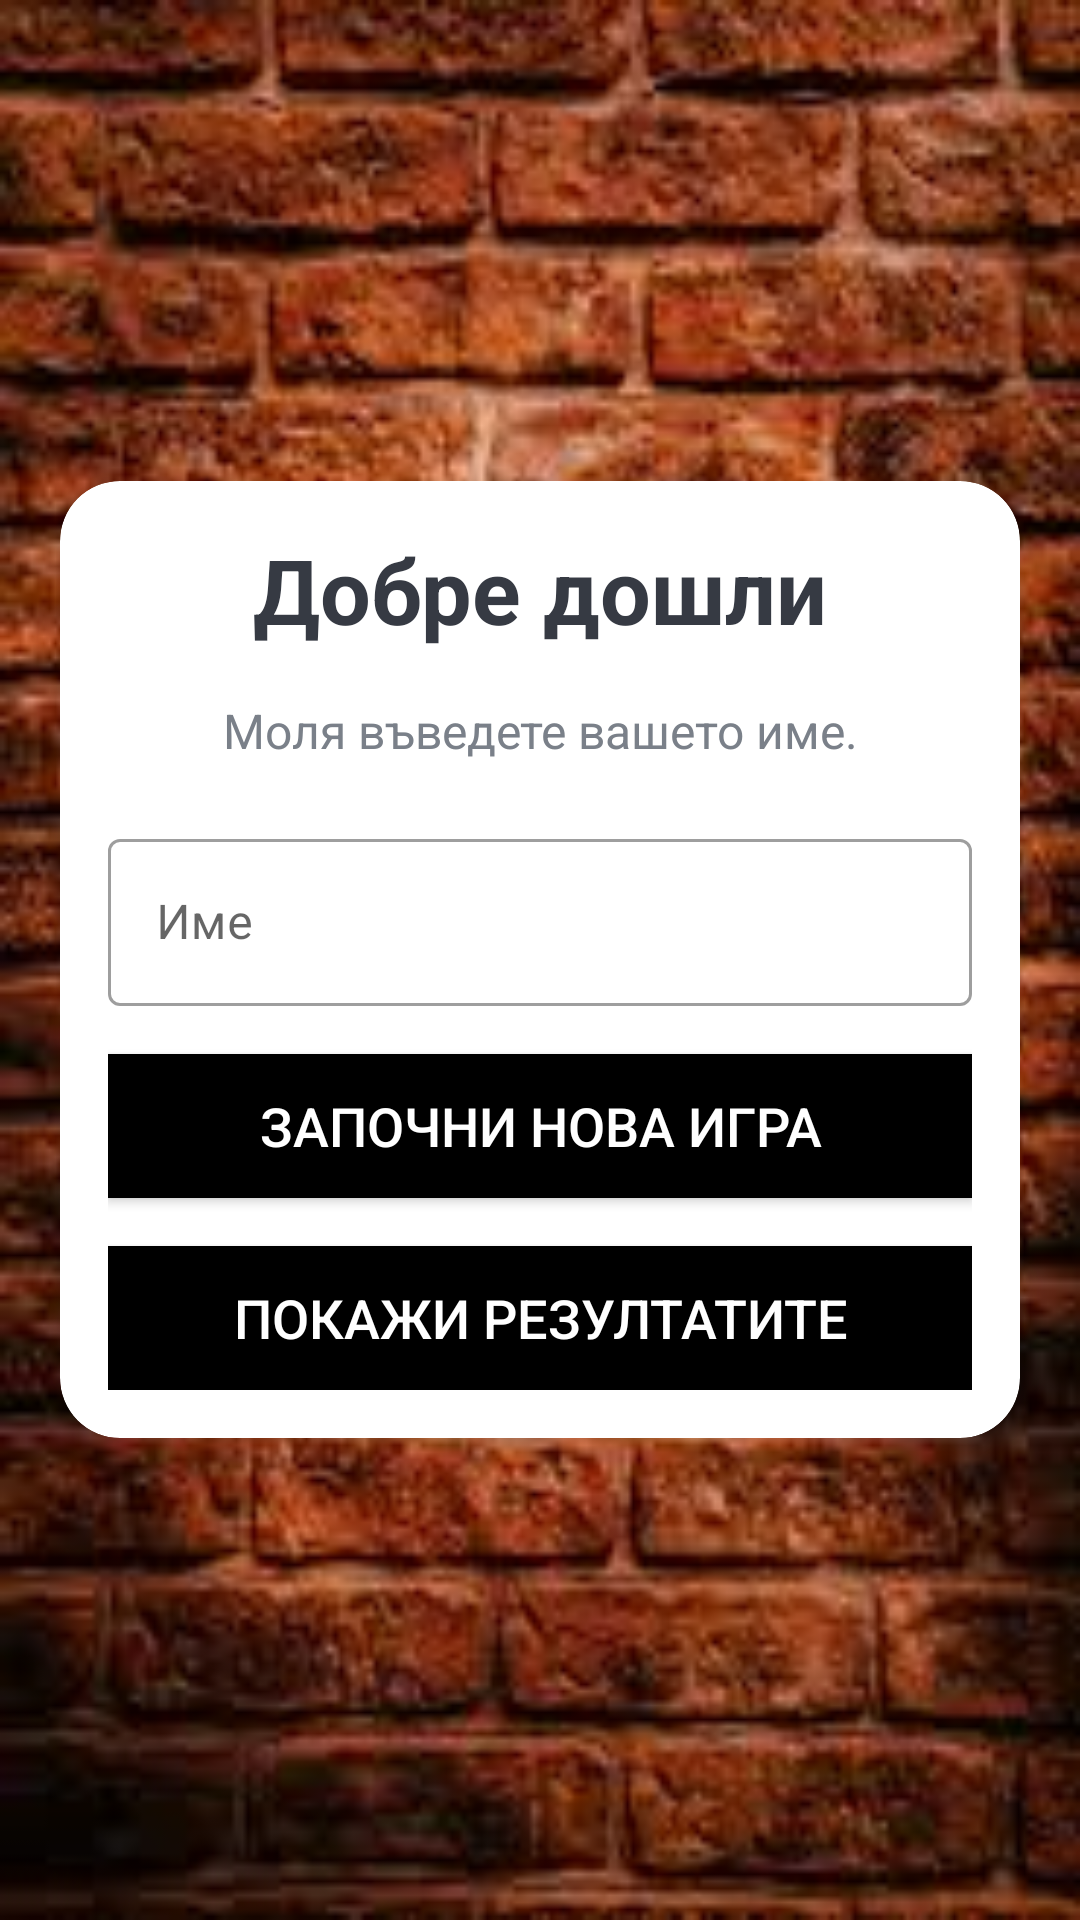

Produce the Android XML layout that renders to this screen, including the resource entries it uses.
<!-- AndroidManifest.xml: application theme Theme.MountainPeaksQuiz -->
<!-- res/layout/activity_main.xml -->
<?xml version="1.0" encoding="UTF-8"?>
<RelativeLayout
    tools:context=".MainActivity"
    android:orientation="vertical"
    android:background="@drawable/loginpicture"
    android:gravity="center"
    android:layout_height="match_parent"
    android:layout_width="match_parent"
    xmlns:tools="http://schemas.android.com/tools"
    xmlns:app="http://schemas.android.com/apk/res-auto"
    xmlns:android="http://schemas.android.com/apk/res/android">

    <TextView  android:id="@+id/tv_app_name"
        android:gravity="center"
        android:layout_height="wrap_content"
        android:layout_width="match_parent"
        android:textStyle="bold"
        android:textSize="25sp"
        android:textColor="@android:color/white"
        android:text="@string/app_name"
        android:layout_marginBottom="30dp"/>

    <androidx.cardview.widget.CardView android:id="@+id/cv_main"
        android:background="@android:color/white"
        android:layout_height="wrap_content"
        android:layout_width="match_parent"
        app:cardElevation="5dp"
        app:cardCornerRadius="20dp"
        android:layout_marginEnd="20dp"
        android:layout_marginStart="20dp">


    <LinearLayout
        android:orientation="vertical"
        android:layout_height="wrap_content"
        android:layout_width="match_parent"
        android:padding="16dp">

    <TextView android:id="@+id/tv_title"
        android:gravity="center"
        android:layout_height="wrap_content"
        android:layout_width="match_parent"
        android:textStyle="bold"
        android:textSize="30sp"
        android:textColor="#363A43"
        android:text="Добре дошли"/>

    <TextView android:id="@+id/tv_description"
        android:gravity="center"
        android:layout_height="wrap_content"
        android:layout_width="match_parent"
        android:textSize="16sp"
        android:textColor="#7A8089"
        android:text="Моля въведете вашето име."
        android:layout_marginTop="16dp"/>

    <com.google.android.material.textfield.TextInputLayout android:id="@+id/til_name"
        android:layout_height="wrap_content"
        android:layout_width="match_parent"
        android:layout_marginTop="20dp"
        style="@style/Widget.MaterialComponents.TextInputLayout.OutlinedBox">

    <androidx.appcompat.widget.AppCompatEditText android:id="@+id/et_name"
        android:layout_height="wrap_content"
        android:layout_width="match_parent"
        android:textColor="#363A43"
        android:textColorHint="#7A8089"
        android:inputType="textCapWords"
        android:hint="Име"
        android:imeOptions="actionGo"/>

</com.google.android.material.textfield.TextInputLayout>

    <androidx.appcompat.widget.AppCompatButton android:id="@+id/btn_start"
        android:layout_height="wrap_content"
        android:layout_width="match_parent"
        android:textSize="18sp"
        android:background="@color/black"
        android:textColor="@android:color/white"
        android:text="Започни нова игра"
        android:layout_marginTop="16dp"/>

        <androidx.appcompat.widget.AppCompatButton android:id="@+id/btn_result"
            android:layout_height="wrap_content"
            android:layout_width="match_parent"
            android:textSize="18sp"
            android:background="@color/black"
            android:textColor="@android:color/white"
            android:text="Покажи резултатите"
            android:layout_marginTop="16dp"/>

</LinearLayout>

</androidx.cardview.widget.CardView>

</RelativeLayout>
<!-- resources referenced by this layout -->
<resources>
  <!-- drawable loginpicture: png bitmap (drawable, 137871 bytes) -->
  <string name="app_name">MountainPeaksQuiz</string>
  <style name="Theme.MountainPeaksQuiz" parent="Theme.MaterialComponents.DayNight.NoActionBar">
          
          <item name="colorPrimary">@color/purple_500</item>
          <item name="colorPrimaryVariant">@color/purple_700</item>
          <item name="colorOnPrimary">@color/white</item>
          
          <item name="colorSecondary">@color/teal_200</item>
          <item name="colorSecondaryVariant">@color/teal_700</item>
          <item name="colorOnSecondary">@color/black</item>
          
          <item name="android:statusBarColor" tools:targetApi="l">?attr/colorPrimaryVariant</item>
          
      </style>
  <!-- not gathered from this repository: default colours our renderer supplied (Android Studio template values) -->
  <color name="purple_500">#FF6200EE</color>
  <color name="purple_700">#FF3700B3</color>
  <color name="teal_200">#FF03DAC5</color>
  <color name="teal_700">#FF018786</color>
  <color name="black">#FF000000</color>
  <color name="white">#FFFFFFFF</color>
</resources>
